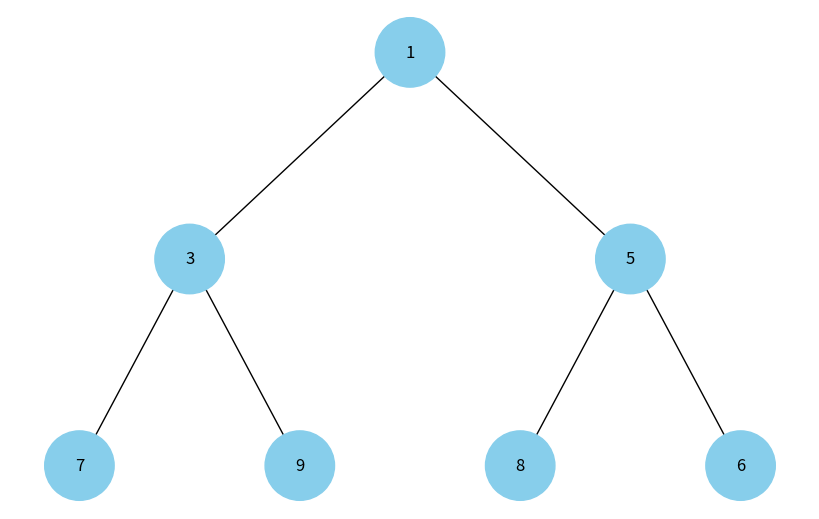

Python code for this plot:
import uuid
import networkx as nx
import matplotlib.pyplot as plt

class Node:
    def __init__(self, key, color="skyblue"):
        self.left = None
        self.right = None
        self.val = key
        self.color = color
        self.id = str(uuid.uuid4())

def add_edges(graph, node, pos, x=0, y=0, layer=1):
    if node is not None:
        graph.add_node(node.id, color=node.color, label=node.val)
        if node.left:
            graph.add_edge(node.id, node.left.id)
            l = x - 1 / 2 ** layer
            pos[node.left.id] = (l, y - 1)
            add_edges(graph, node.left, pos, x=l, y=y - 1, layer=layer + 1)
        if node.right:
            graph.add_edge(node.id, node.right.id)
            r = x + 1 / 2 ** layer
            pos[node.right.id] = (r, y - 1)
            add_edges(graph, node.right, pos, x=r, y=y - 1, layer=layer + 1)
    return graph

def draw_tree(tree_root):
    tree = nx.DiGraph()
    pos = {tree_root.id: (0, 0)}
    tree = add_edges(tree, tree_root, pos)
    
    colors = [node[1]['color'] for node in tree.nodes(data=True)]
    labels = {node[0]: node[1]['label'] for node in tree.nodes(data=True)}
    
    plt.figure(figsize=(8, 5))
    nx.draw(tree, pos=pos, labels=labels, arrows=False, node_size=2500, node_color=colors)
    plt.show()

# Функція для створення бінарної купи з масиву
def build_heap_tree(arr):
    nodes = [Node(val) for val in arr]
    for i in range(len(arr)):
        left_index = 2 * i + 1
        right_index = 2 * i + 2
        if left_index < len(arr):
            nodes[i].left = nodes[left_index]
        if right_index < len(arr):
            nodes[i].right = nodes[right_index]
    return nodes[0]  # корінь купи

# Приклад мін-купи
heap = [1, 3, 5, 7, 9, 8, 6]
root = build_heap_tree(heap)
draw_tree(root)
